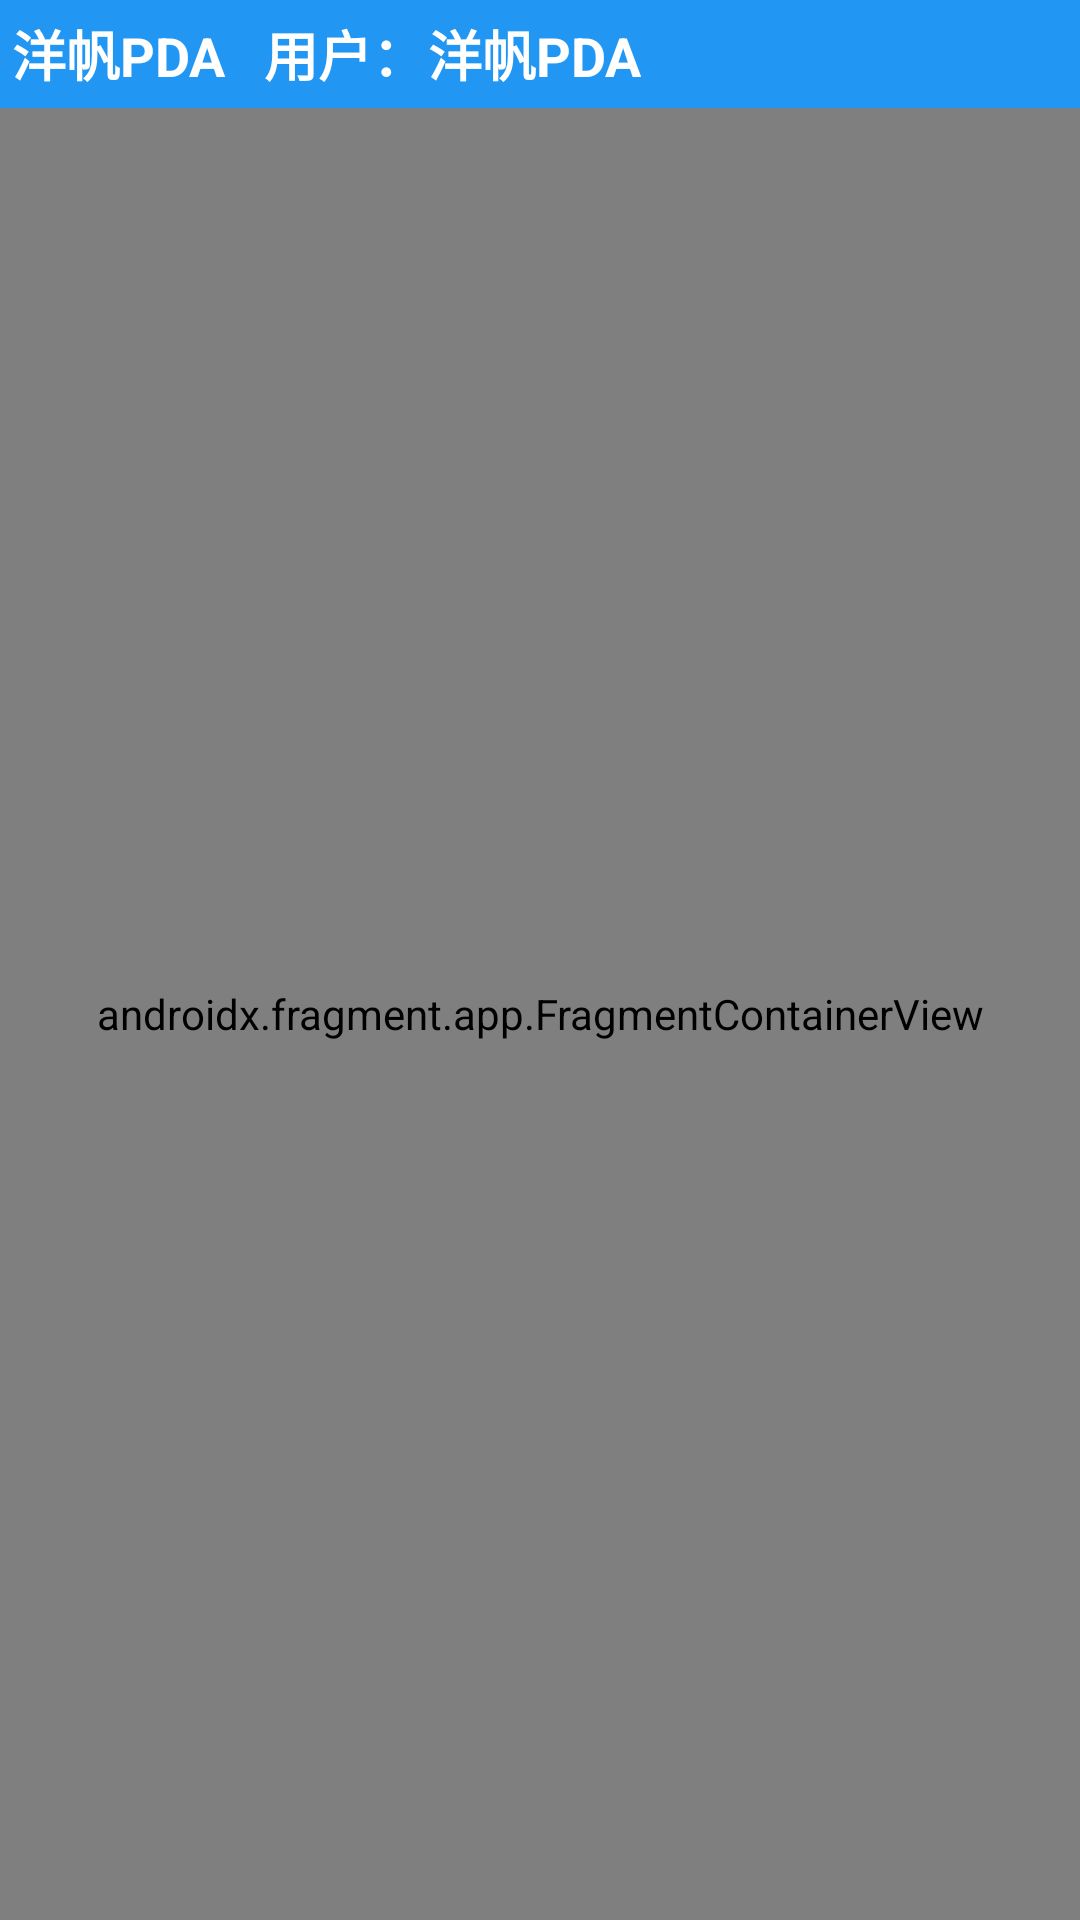

The Android layout XML behind this screen, and the referenced resources:
<!-- AndroidManifest.xml: application theme AppTheme -->
<!-- res/layout/main_activity.xml -->
<?xml version="1.0" encoding="utf-8"?>
<androidx.constraintlayout.widget.ConstraintLayout xmlns:android="http://schemas.android.com/apk/res/android"
    xmlns:app="http://schemas.android.com/apk/res-auto"
    xmlns:tools="http://schemas.android.com/tools"
    android:layout_width="match_parent"
    android:layout_height="match_parent"
    tools:context=".MainActivity" >

    <androidx.appcompat.widget.Toolbar
        android:id="@+id/toolbar"
        android:layout_width="match_parent"
        android:layout_height="36dp"
        android:background="@color/colorPrimary"
        app:layout_constraintTop_toTopOf="parent"
        app:titleTextColor="#ffffff">

    </androidx.appcompat.widget.Toolbar>

    <LinearLayout
        android:layout_width="match_parent"
        android:layout_height="36dp"
        android:orientation="horizontal"
        app:layout_constraintTop_toTopOf="parent">
        <TextView
            android:layout_width="wrap_content"
            android:layout_height="match_parent"
            android:gravity="center"
            android:paddingLeft="4dp"
            android:text="洋帆PDA   用户："
            android:textColor="#ffffff"
            android:textSize="18sp"
            android:textStyle="bold" />
        <TextView
            android:id="@+id/mainUser"
            android:layout_width="wrap_content"
            android:layout_height="match_parent"
            android:gravity="center"
            android:text="洋帆PDA"
            android:textColor="#ffffff"
            android:textSize="18sp"
            android:textStyle="bold" />
        <Space
            android:layout_width="0dp"
            android:layout_height="match_parent"
            android:layout_weight="1" />


        <TextView
            android:id="@+id/appVer"
            android:layout_width="wrap_content"
            android:layout_height="match_parent"
            android:gravity="center"
            android:padding="4dp"
            android:textColor="#ffffff"
            android:textSize="18sp"
            android:textStyle="bold" />

    </LinearLayout>


    <androidx.fragment.app.FragmentContainerView
        android:id="@+id/fragment"
        android:name="androidx.navigation.fragment.NavHostFragment"
        android:layout_width="0dp"
        android:layout_height="0dp"
        android:layout_marginTop="36dp"
        app:defaultNavHost="true"
        app:layout_constraintBottom_toBottomOf="parent"
        app:layout_constraintEnd_toEndOf="parent"
        app:layout_constraintStart_toStartOf="parent"
        app:layout_constraintTop_toTopOf="parent"
        app:navGraph="@navigation/navigation"
        tools:ignore="MissingConstraints" >

    </androidx.fragment.app.FragmentContainerView>


</androidx.constraintlayout.widget.ConstraintLayout>
<!-- resources referenced by this layout -->
<resources>
  <color name="colorPrimary">#2196F3</color>
  <style name="AppTheme" parent="Theme.AppCompat.Light.NoActionBar">
          
          <item name="colorPrimary">@color/colorPrimary</item>
          <item name="colorPrimaryDark">@color/colorPrimaryDark</item>
          <item name="colorAccent">@color/colorAccent</item>
          <item name="android:textColor">@color/colorPrimary</item>
          
          <item name="android:windowFullscreen">true</item>
          
          <item name="android:windowNoTitle">true</item>
      </style>
  <color name="colorPrimaryDark">#2196F3</color>
  <color name="colorAccent">#D81B60</color>
</resources>
